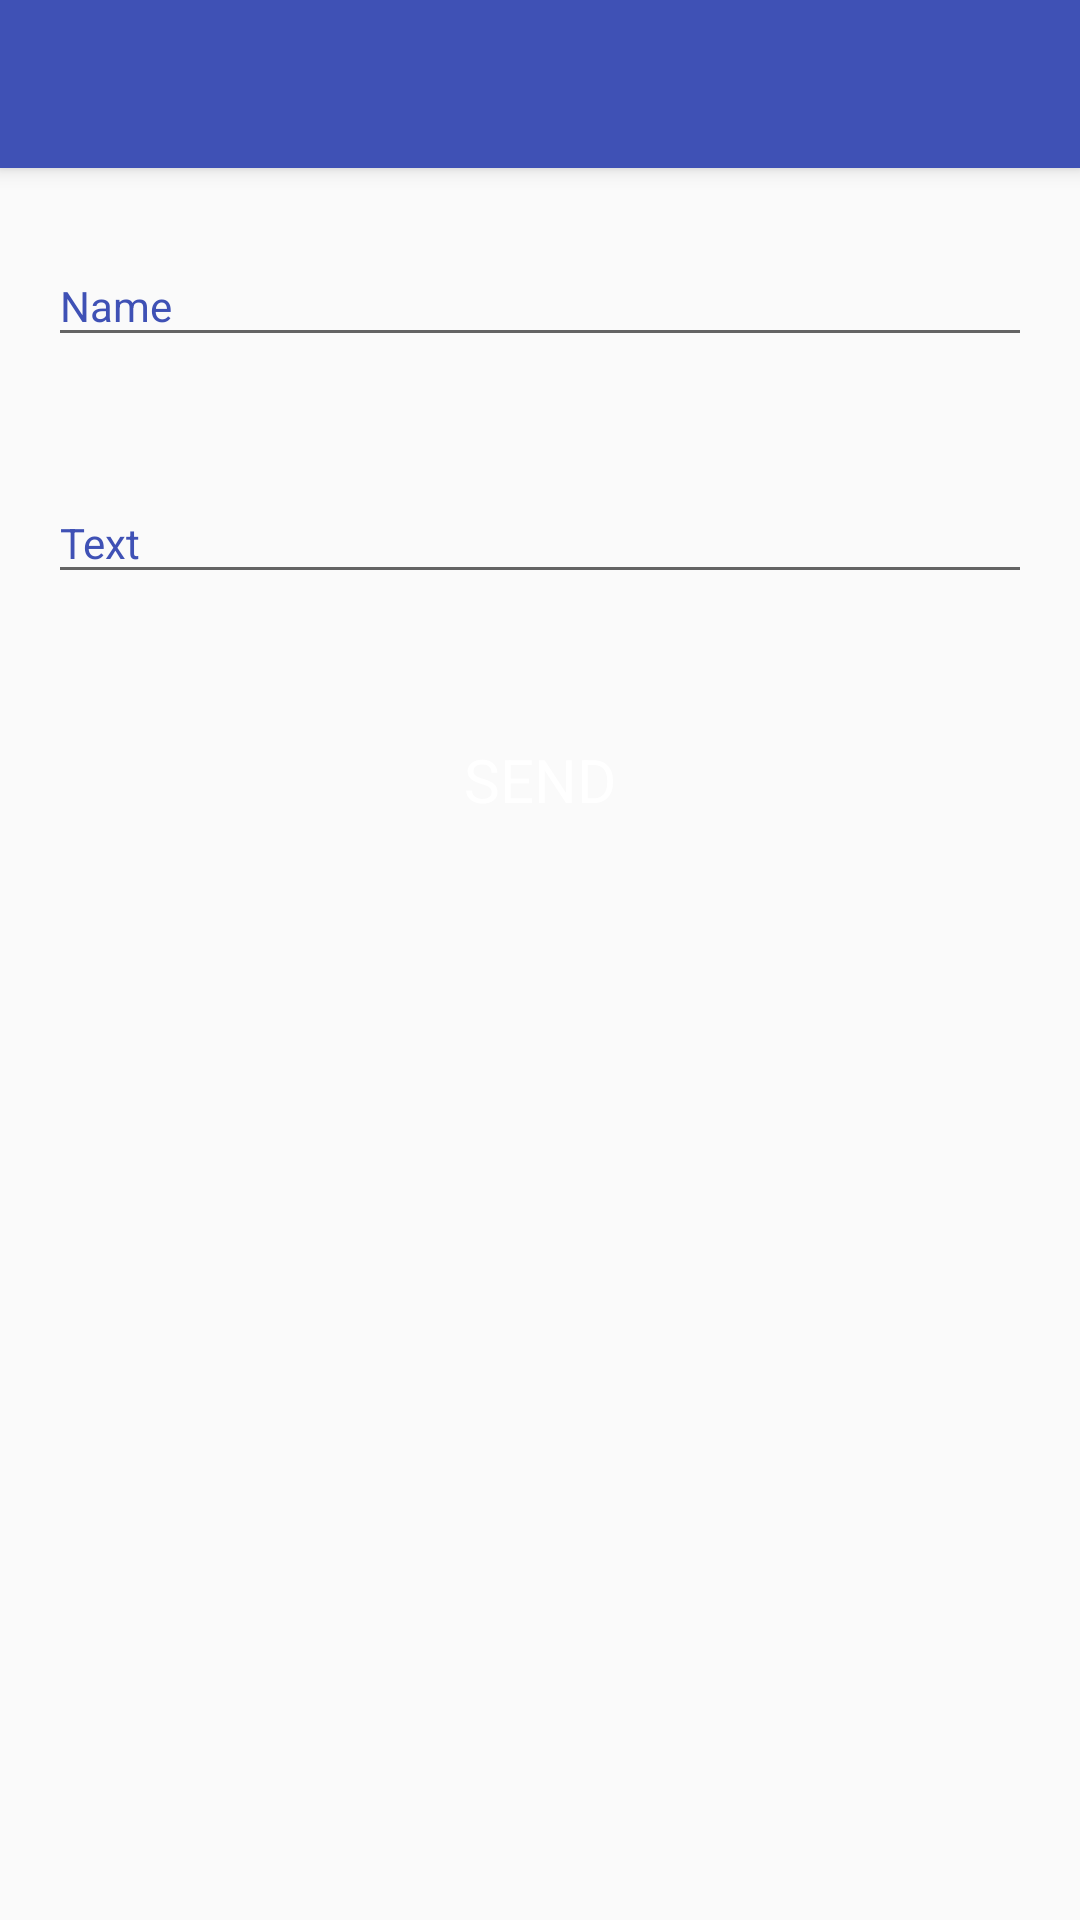

The Android layout XML behind this screen, and the referenced resources:
<!-- AndroidManifest.xml: application theme AppTheme -->
<!-- res/layout/new_post_activity.xml -->
<?xml version="1.0" encoding="utf-8"?>
<LinearLayout xmlns:android="http://schemas.android.com/apk/res/android"
    xmlns:app="http://schemas.android.com/apk/res-auto"
    android:layout_width="match_parent"
    android:layout_height="match_parent"
    android:animateLayoutChanges="true"
    android:orientation="vertical"
    >

    <android.support.v7.widget.Toolbar
        android:id="@+id/new_post_toolbar"
        android:layout_width="match_parent"
        android:layout_height="56dp"
        android:titleTextColor="@android:color/white"
        app:titleTextColor="@android:color/white"
        android:background="@color/colorPrimary"
        android:elevation="4dp"
        />

    <android.support.design.widget.TextInputLayout
        android:layout_width="match_parent"
        android:layout_height="wrap_content"
        android:layout_margin="16dp"
        android:hint="Name"
        android:theme="@style/ColorStyle"
        >

        <android.support.design.widget.TextInputEditText
            android:id="@+id/new_post_owner"
            android:layout_width="match_parent"
            android:layout_height="wrap_content"
            android:inputType="textCapWords"
            />

    </android.support.design.widget.TextInputLayout>

    <android.support.design.widget.TextInputLayout
        android:layout_width="match_parent"
        android:layout_height="wrap_content"
        android:layout_margin="16dp"
        android:hint="Text"
        android:theme="@style/ColorStyle"
        >

        <android.support.design.widget.TextInputEditText
            android:id="@+id/new_post_text"
            android:layout_width="match_parent"
            android:layout_height="wrap_content"
            android:inputType="textCapSentences"
            />

    </android.support.design.widget.TextInputLayout>

    <TextView
        android:id="@+id/new_post_loading"
        android:layout_width="wrap_content"
        android:layout_height="wrap_content"
        android:layout_marginTop="16dp"
        android:text="Loading"
        android:layout_gravity="center"
        android:visibility="gone"
        />

    <TextView
        android:id="@+id/new_post_send"
        android:layout_width="120dp"
        android:layout_height="60dp"
        android:layout_margin="16dp"
        android:layout_gravity="center"
        android:gravity="center"
        android:text="Send"
        android:textSize="20sp"
        android:textAllCaps="true"
        android:textColor="@android:color/white"
        android:background="@drawable/round_rect_blue"
        />

</LinearLayout>
<!-- resources referenced by this layout -->
<resources>
  <color name="colorPrimary">#3F51B5</color>
  <style name="ColorStyle" parent="TextAppearance.AppCompat">
          <item name="android:textColorHint">@color/colorPrimary</item>
          <item name="colorControlActivated">@color/colorPrimary</item>
      </style>
  <style name="AppTheme" parent="Theme.AppCompat.Light.NoActionBar">
          <item name="colorPrimary">#3F51B5</item>
          <item name="colorPrimaryDark">#303F9F</item>
          <item name="colorAccent">#8BC34A</item>
      </style>
</resources>
